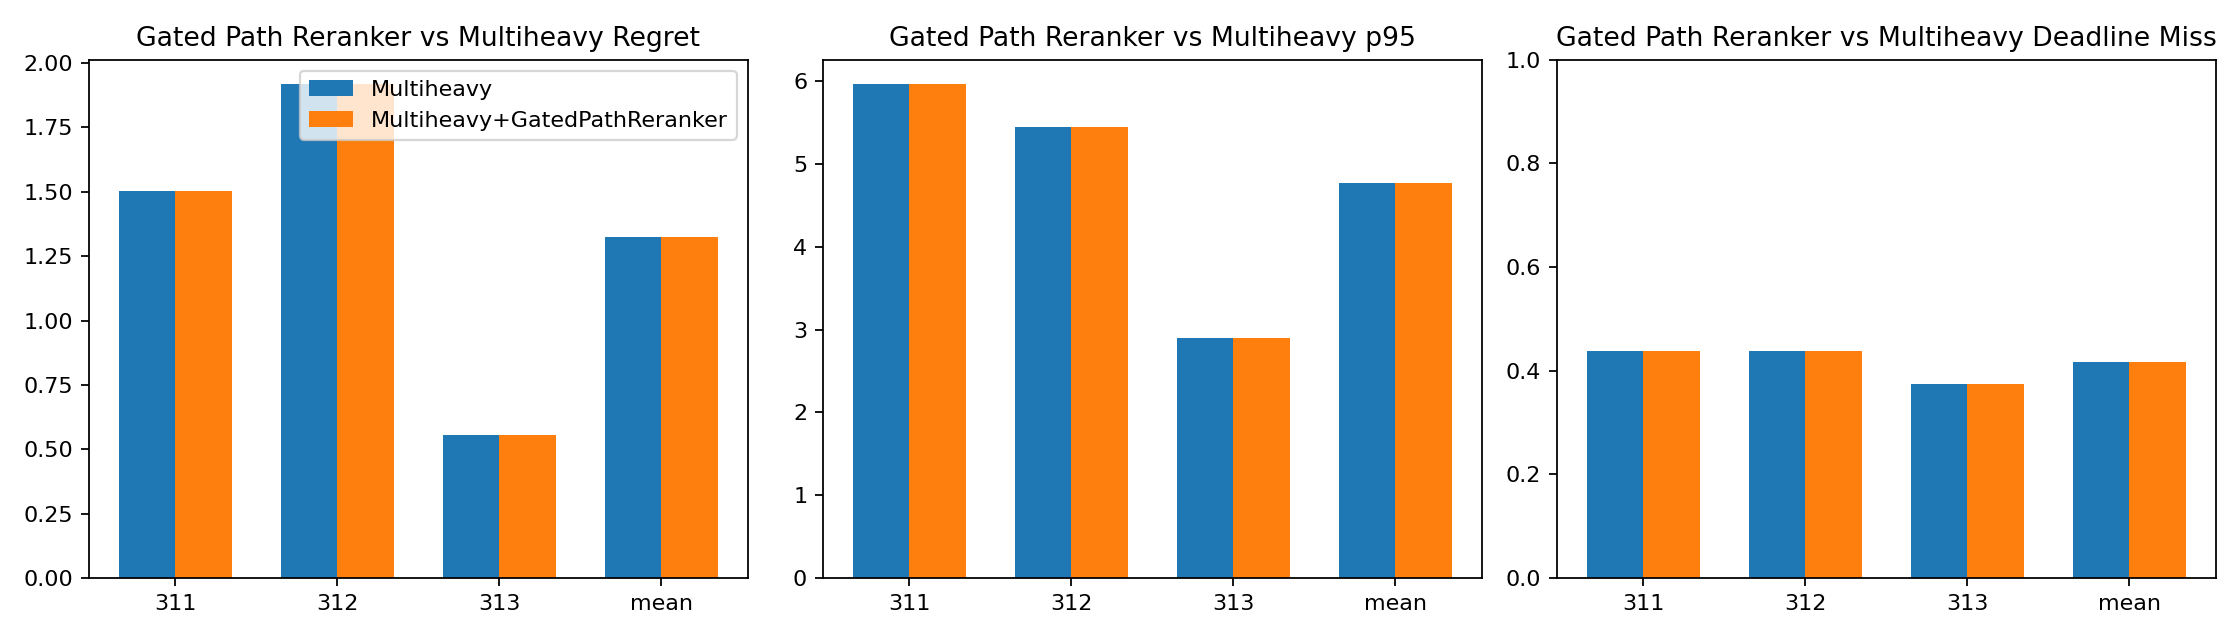

Source data for this figure (header and first rows):
seed, variant, experiment, test_next_hop_accuracy, average_regret, p95_regret, deadline_miss_rate, gpu_hours
311, Multiheavy, e3_memory_hubs_rsm_round4_multiheavy_see…, 0.9522, 1.501, 5.962, 0.4375, 0.07059
311, Multiheavy+GatedPathReranker, a3_e3_multiheavy_path_reranker_gated_rou…, 0.9534, 1.501, 5.962, 0.4375, 0.06078
312, Multiheavy, e3_memory_hubs_rsm_round4_multiheavy_see…, 0.9473, 1.917, 5.446, 0.4375, 0.06524
312, Multiheavy+GatedPathReranker, a3_e3_multiheavy_path_reranker_gated_rou…, 0.9547, 1.917, 5.446, 0.4375, 0.08986
313, Multiheavy, e3_memory_hubs_rsm_round4_multiheavy_see…, 0.975, 0.5548, 2.904, 0.375, 0.08878
313, Multiheavy+GatedPathReranker, a3_e3_multiheavy_path_reranker_gated_rou…, 0.975, 0.5548, 2.904, 0.375, 0.06545
mean, Multiheavy, Multiheavy-mean, 0.9582, 1.324, 4.771, 0.4167, 0.2246
mean, Multiheavy+GatedPathReranker, Multiheavy+GatedPathReranker-mean, 0.961, 1.324, 4.771, 0.4167, 0.2161
